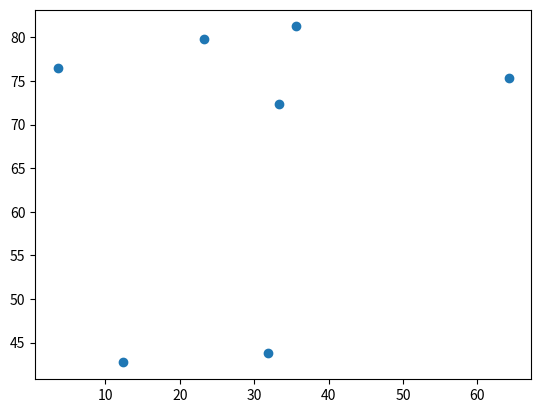

Generate this figure with matplotlib:
# Ejercicio: Gráfico de dispersión (Scatter Plot 2)

# Descripción:
# En el ejercicio anterior, se demostró que un mayor PIB per cápita está asociado con una mayor esperanza de vida,
# lo que muestra una correlación positiva. Ahora vamos a explorar si existe una relación similar entre la población
# total de un país y su esperanza de vida promedio.
#
# Detalles de los datos:
# 1. `life_exp` (esperanza de vida):
#    - Representa el promedio de años que se espera que vivan las personas en diferentes países.
# 2. `pop` (población):
#    - Lista que contiene las poblaciones de diferentes países, expresadas en millones de personas.
#
# Objetivo:
# - Construir un gráfico de dispersión que relacione la población (`pop`) en el eje x con la esperanza de vida (`life_exp`)
#   en el eje y.
# - Analizar si existe alguna correlación entre estas dos variables.

# Instrucciones:
# 1. Importa la subbiblioteca `matplotlib.pyplot` como `plt`.
# 2. Usa `plt.scatter()` para construir un gráfico de dispersión:
#    - `pop` en el eje x (población).
#    - `life_exp` en el eje y (esperanza de vida).
# 3. Usa `plt.show()` para mostrar el gráfico generado.
# 4. Reflexiona sobre la relación entre población y esperanza de vida: ¿ves alguna correlación?

# Código en Python:

# 1. Importar la subbiblioteca `pyplot` de Matplotlib como `plt`.
# Matplotlib es la biblioteca estándar para crear gráficos en Python.
import matplotlib.pyplot as plt

# Datos:
# Lista de esperanza de vida (life_exp) en años.
life_exp = [43.828, 76.423, 72.301, 42.731, 75.32, 81.235, 79.829]

# Lista de población (pop) en millones de personas.
pop = [31.889923, 3.600523, 33.333216, 12.420476, 64.221156, 35.653065, 23.301725]

# 2. Crear un gráfico de dispersión.
# `pop` en el eje x (población) y `life_exp` en el eje y (esperanza de vida).
plt.scatter(pop, life_exp)

# Explicación de `plt.scatter()`:
# - `pop` define los valores del eje horizontal (x), que son las poblaciones de los países.
# - `life_exp` define los valores del eje vertical (y), que son las esperanzas de vida.

# 3. Mostrar el gráfico en pantalla.
# `plt.show()` renderiza y muestra el gráfico creado.
plt.show()

# Reflexión:
# - En este gráfico de dispersión, cada punto representa un país, con la población en el eje x y la esperanza de vida
#   en el eje y.
# - Si los puntos no forman un patrón claro (por ejemplo, creciente o decreciente), significa que no hay una relación
#   fuerte entre la población y la esperanza de vida.
# - Esto puede indicar que la población total de un país no está directamente relacionada con la calidad de vida de
#   sus habitantes.